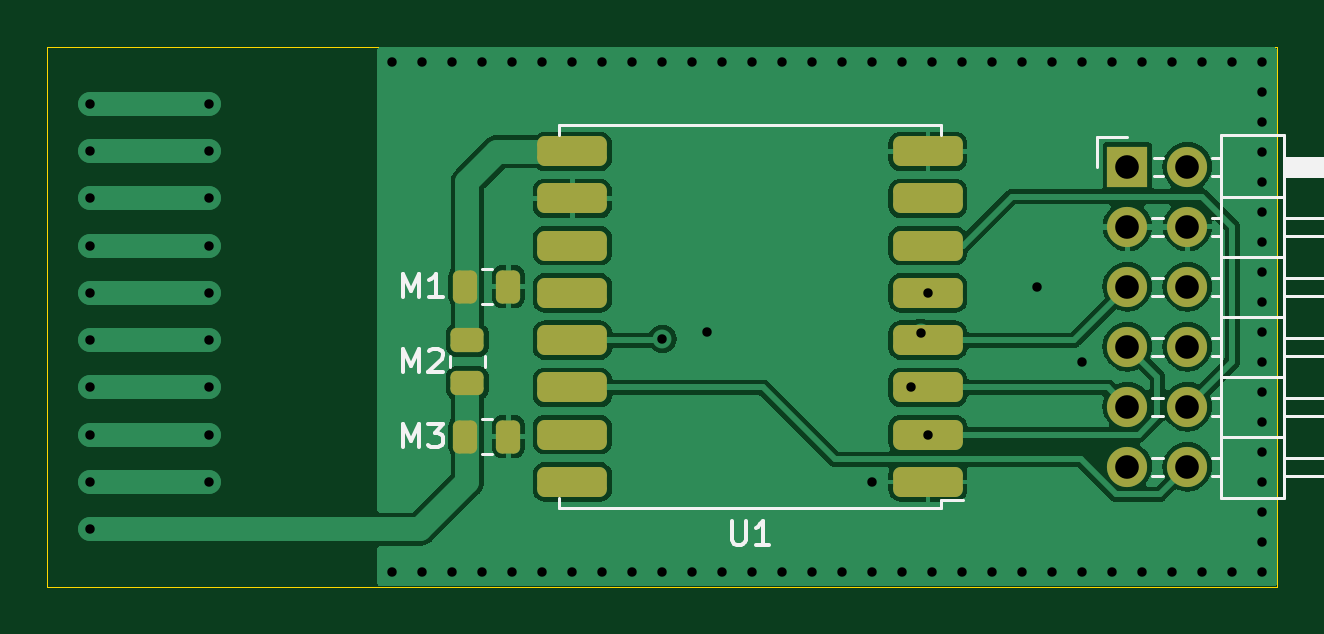
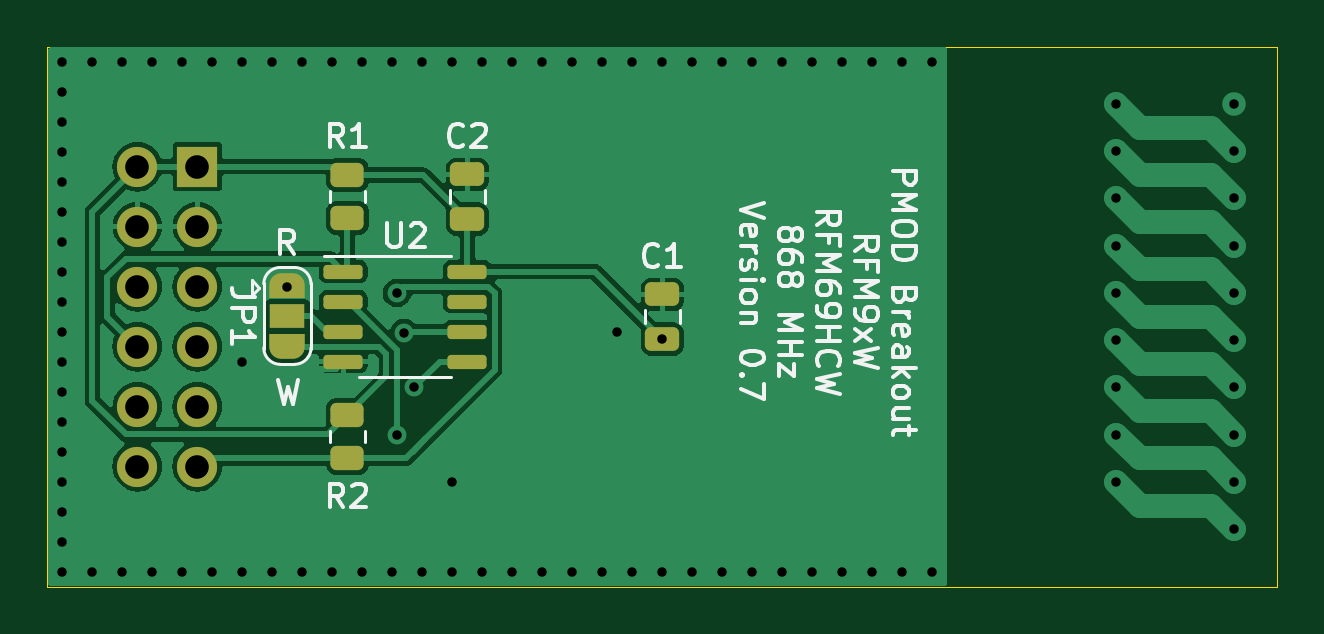
Circuit board: 11 layer files. Board 52.1 x 22.9 mm.
- bottom_copper: RFM9xW_868-B_Cu.gbr (52236 bytes)
- bottom_mask: RFM9xW_868-B_Mask.gbr (3210 bytes)
- paste: RFM9xW_868-B_Paste.gbr (1820 bytes)
- bottom_silk: RFM9xW_868-B_Silkscreen.gbr (30226 bytes)
- outline: RFM9xW_868-Edge_Cuts.gbr (610 bytes)
- top_copper: RFM9xW_868-F_Cu.gbr (64469 bytes)
- top_mask: RFM9xW_868-F_Mask.gbr (2341 bytes)
- paste: RFM9xW_868-F_Paste.gbr (1953 bytes)
- top_silk: RFM9xW_868-F_Silkscreen.gbr (6865 bytes)
- drill: RFM9xW_868-NPTH.drl (270 bytes)
- drill: RFM9xW_868-PTH.drl (2060 bytes)

=== bottom_copper: RFM9xW_868-B_Cu.gbr (52236 bytes, source omitted) ===
=== bottom_mask: RFM9xW_868-B_Mask.gbr (3210 bytes, source withheld) ===
=== paste: RFM9xW_868-B_Paste.gbr (1820 bytes, source withheld) ===
=== bottom_silk: RFM9xW_868-B_Silkscreen.gbr (30226 bytes, source omitted) ===
=== outline: RFM9xW_868-Edge_Cuts.gbr ===
%TF.GenerationSoftware,KiCad,Pcbnew,7.0.10*%
%TF.CreationDate,2024-01-17T19:33:20+01:00*%
%TF.ProjectId,RFM9xW_868,52464d39-7857-45f3-9836-382e6b696361,rev?*%
%TF.SameCoordinates,Original*%
%TF.FileFunction,Profile,NP*%
%FSLAX46Y46*%
G04 Gerber Fmt 4.6, Leading zero omitted, Abs format (unit mm)*
G04 Created by KiCad (PCBNEW 7.0.10) date 2024-01-17 19:33:20*
%MOMM*%
%LPD*%
G01*
G04 APERTURE LIST*
%TA.AperFunction,Profile*%
%ADD10C,0.050000*%
%TD*%
G04 APERTURE END LIST*
D10*
X104140000Y-38100000D02*
X156210000Y-38100000D01*
X156210000Y-60960000D01*
X104140000Y-60960000D01*
X104140000Y-38100000D01*
M02*

=== top_copper: RFM9xW_868-F_Cu.gbr (64469 bytes, source omitted) ===
=== top_mask: RFM9xW_868-F_Mask.gbr (2341 bytes, source withheld) ===
=== paste: RFM9xW_868-F_Paste.gbr (1953 bytes, source withheld) ===
=== top_silk: RFM9xW_868-F_Silkscreen.gbr ===
%TF.GenerationSoftware,KiCad,Pcbnew,7.0.10*%
%TF.CreationDate,2024-01-17T19:33:20+01:00*%
%TF.ProjectId,RFM9xW_868,52464d39-7857-45f3-9836-382e6b696361,rev?*%
%TF.SameCoordinates,Original*%
%TF.FileFunction,Legend,Top*%
%TF.FilePolarity,Positive*%
%FSLAX46Y46*%
G04 Gerber Fmt 4.6, Leading zero omitted, Abs format (unit mm)*
G04 Created by KiCad (PCBNEW 7.0.10) date 2024-01-17 19:33:20*
%MOMM*%
%LPD*%
G01*
G04 APERTURE LIST*
%ADD10C,0.150000*%
%ADD11C,0.120000*%
G04 APERTURE END LIST*
D10*
X119205476Y-55064819D02*
X119205476Y-54064819D01*
X119205476Y-54064819D02*
X119538809Y-54779104D01*
X119538809Y-54779104D02*
X119872142Y-54064819D01*
X119872142Y-54064819D02*
X119872142Y-55064819D01*
X120253095Y-54064819D02*
X120872142Y-54064819D01*
X120872142Y-54064819D02*
X120538809Y-54445771D01*
X120538809Y-54445771D02*
X120681666Y-54445771D01*
X120681666Y-54445771D02*
X120776904Y-54493390D01*
X120776904Y-54493390D02*
X120824523Y-54541009D01*
X120824523Y-54541009D02*
X120872142Y-54636247D01*
X120872142Y-54636247D02*
X120872142Y-54874342D01*
X120872142Y-54874342D02*
X120824523Y-54969580D01*
X120824523Y-54969580D02*
X120776904Y-55017200D01*
X120776904Y-55017200D02*
X120681666Y-55064819D01*
X120681666Y-55064819D02*
X120395952Y-55064819D01*
X120395952Y-55064819D02*
X120300714Y-55017200D01*
X120300714Y-55017200D02*
X120253095Y-54969580D01*
X133128095Y-58184819D02*
X133128095Y-58994342D01*
X133128095Y-58994342D02*
X133175714Y-59089580D01*
X133175714Y-59089580D02*
X133223333Y-59137200D01*
X133223333Y-59137200D02*
X133318571Y-59184819D01*
X133318571Y-59184819D02*
X133509047Y-59184819D01*
X133509047Y-59184819D02*
X133604285Y-59137200D01*
X133604285Y-59137200D02*
X133651904Y-59089580D01*
X133651904Y-59089580D02*
X133699523Y-58994342D01*
X133699523Y-58994342D02*
X133699523Y-58184819D01*
X134699523Y-59184819D02*
X134128095Y-59184819D01*
X134413809Y-59184819D02*
X134413809Y-58184819D01*
X134413809Y-58184819D02*
X134318571Y-58327676D01*
X134318571Y-58327676D02*
X134223333Y-58422914D01*
X134223333Y-58422914D02*
X134128095Y-58470533D01*
X119205476Y-48714819D02*
X119205476Y-47714819D01*
X119205476Y-47714819D02*
X119538809Y-48429104D01*
X119538809Y-48429104D02*
X119872142Y-47714819D01*
X119872142Y-47714819D02*
X119872142Y-48714819D01*
X120872142Y-48714819D02*
X120300714Y-48714819D01*
X120586428Y-48714819D02*
X120586428Y-47714819D01*
X120586428Y-47714819D02*
X120491190Y-47857676D01*
X120491190Y-47857676D02*
X120395952Y-47952914D01*
X120395952Y-47952914D02*
X120300714Y-48000533D01*
X119205476Y-51889819D02*
X119205476Y-50889819D01*
X119205476Y-50889819D02*
X119538809Y-51604104D01*
X119538809Y-51604104D02*
X119872142Y-50889819D01*
X119872142Y-50889819D02*
X119872142Y-51889819D01*
X120300714Y-50985057D02*
X120348333Y-50937438D01*
X120348333Y-50937438D02*
X120443571Y-50889819D01*
X120443571Y-50889819D02*
X120681666Y-50889819D01*
X120681666Y-50889819D02*
X120776904Y-50937438D01*
X120776904Y-50937438D02*
X120824523Y-50985057D01*
X120824523Y-50985057D02*
X120872142Y-51080295D01*
X120872142Y-51080295D02*
X120872142Y-51175533D01*
X120872142Y-51175533D02*
X120824523Y-51318390D01*
X120824523Y-51318390D02*
X120253095Y-51889819D01*
X120253095Y-51889819D02*
X120872142Y-51889819D01*
D11*
%TO.C,J1*%
X148590000Y-41910000D02*
X149860000Y-41910000D01*
X148590000Y-43180000D02*
X148590000Y-41910000D01*
X150902929Y-45340000D02*
X151357071Y-45340000D01*
X150902929Y-46100000D02*
X151357071Y-46100000D01*
X150902929Y-47880000D02*
X151357071Y-47880000D01*
X150902929Y-48640000D02*
X151357071Y-48640000D01*
X150902929Y-50420000D02*
X151357071Y-50420000D01*
X150902929Y-51180000D02*
X151357071Y-51180000D01*
X150902929Y-52960000D02*
X151357071Y-52960000D01*
X150902929Y-53720000D02*
X151357071Y-53720000D01*
X150902929Y-55500000D02*
X151357071Y-55500000D01*
X150902929Y-56260000D02*
X151357071Y-56260000D01*
X150970000Y-42800000D02*
X151357071Y-42800000D01*
X150970000Y-43560000D02*
X151357071Y-43560000D01*
X153442929Y-42800000D02*
X153840000Y-42800000D01*
X153442929Y-43560000D02*
X153840000Y-43560000D01*
X153442929Y-45340000D02*
X153840000Y-45340000D01*
X153442929Y-46100000D02*
X153840000Y-46100000D01*
X153442929Y-47880000D02*
X153840000Y-47880000D01*
X153442929Y-48640000D02*
X153840000Y-48640000D01*
X153442929Y-50420000D02*
X153840000Y-50420000D01*
X153442929Y-51180000D02*
X153840000Y-51180000D01*
X153442929Y-52960000D02*
X153840000Y-52960000D01*
X153442929Y-53720000D02*
X153840000Y-53720000D01*
X153442929Y-55500000D02*
X153840000Y-55500000D01*
X153442929Y-56260000D02*
X153840000Y-56260000D01*
X153840000Y-41850000D02*
X153840000Y-57210000D01*
X153840000Y-44450000D02*
X156500000Y-44450000D01*
X153840000Y-46990000D02*
X156500000Y-46990000D01*
X153840000Y-49530000D02*
X156500000Y-49530000D01*
X153840000Y-52070000D02*
X156500000Y-52070000D01*
X153840000Y-54610000D02*
X156500000Y-54610000D01*
X153840000Y-57210000D02*
X156500000Y-57210000D01*
X156500000Y-41850000D02*
X153840000Y-41850000D01*
X156500000Y-42800000D02*
X162500000Y-42800000D01*
X156500000Y-42860000D02*
X162500000Y-42860000D01*
X156500000Y-42980000D02*
X162500000Y-42980000D01*
X156500000Y-43100000D02*
X162500000Y-43100000D01*
X156500000Y-43220000D02*
X162500000Y-43220000D01*
X156500000Y-43340000D02*
X162500000Y-43340000D01*
X156500000Y-43460000D02*
X162500000Y-43460000D01*
X156500000Y-45340000D02*
X162500000Y-45340000D01*
X156500000Y-47880000D02*
X162500000Y-47880000D01*
X156500000Y-50420000D02*
X162500000Y-50420000D01*
X156500000Y-52960000D02*
X162500000Y-52960000D01*
X156500000Y-55500000D02*
X162500000Y-55500000D01*
X156500000Y-57210000D02*
X156500000Y-41850000D01*
X162500000Y-42800000D02*
X162500000Y-43560000D01*
X162500000Y-43560000D02*
X156500000Y-43560000D01*
X162500000Y-45340000D02*
X162500000Y-46100000D01*
X162500000Y-46100000D02*
X156500000Y-46100000D01*
X162500000Y-47880000D02*
X162500000Y-48640000D01*
X162500000Y-48640000D02*
X156500000Y-48640000D01*
X162500000Y-50420000D02*
X162500000Y-51180000D01*
X162500000Y-51180000D02*
X156500000Y-51180000D01*
X162500000Y-52960000D02*
X162500000Y-53720000D01*
X162500000Y-53720000D02*
X156500000Y-53720000D01*
X162500000Y-55500000D02*
X162500000Y-56260000D01*
X162500000Y-56260000D02*
X156500000Y-56260000D01*
%TO.C,M3*%
X122517936Y-53875000D02*
X122972064Y-53875000D01*
X122517936Y-55345000D02*
X122972064Y-55345000D01*
%TO.C,U1*%
X141990000Y-57630000D02*
X141990000Y-57280000D01*
X141990000Y-57630000D02*
X125790000Y-57630000D01*
X141990000Y-57280000D02*
X142890000Y-57280000D01*
X141990000Y-41830000D02*
X141990000Y-41430000D01*
X141990000Y-41430000D02*
X125790000Y-41430000D01*
X125790000Y-57630000D02*
X125790000Y-57230000D01*
X125790000Y-41430000D02*
X125790000Y-41830000D01*
%TO.C,M1*%
X122517936Y-47525000D02*
X122972064Y-47525000D01*
X122517936Y-48995000D02*
X122972064Y-48995000D01*
%TO.C,M2*%
X122655000Y-51207936D02*
X122655000Y-51662064D01*
X121185000Y-51207936D02*
X121185000Y-51662064D01*
%TD*%
M02*

=== drill: RFM9xW_868-NPTH.drl ===
M48
; DRILL file {KiCad 7.0.10} date wo 17 jan 2024 19:33:22 CET
; FORMAT={-:-/ absolute / inch / decimal}
; #@! TF.CreationDate,2024-01-17T19:33:22+01:00
; #@! TF.GenerationSoftware,Kicad,Pcbnew,7.0.10
; #@! TF.FileFunction,NonPlated,1,2,NPTH
FMAT,2
INCH
%
G90
G05
M30

=== drill: RFM9xW_868-PTH.drl ===
M48
; DRILL file {KiCad 7.0.10} date wo 17 jan 2024 19:33:22 CET
; FORMAT={-:-/ absolute / inch / decimal}
; #@! TF.CreationDate,2024-01-17T19:33:22+01:00
; #@! TF.GenerationSoftware,Kicad,Pcbnew,7.0.10
; #@! TF.FileFunction,Plated,1,2,PTH
FMAT,2
INCH
; #@! TA.AperFunction,Plated,PTH,ViaDrill
T1C0.0157
; #@! TA.AperFunction,Plated,PTH,ComponentDrill
T2C0.0157
; #@! TA.AperFunction,Plated,PTH,ComponentDrill
T3C0.0394
%
G90
G05
T1
X4.675Y-1.525
X4.675Y-2.375
X4.725Y-1.525
X4.725Y-2.375
X4.775Y-1.525
X4.775Y-2.375
X4.825Y-1.525
X4.825Y-2.375
X4.875Y-1.525
X4.875Y-2.375
X4.925Y-1.525
X4.925Y-2.375
X4.975Y-1.525
X4.975Y-2.375
X5.025Y-1.525
X5.025Y-2.375
X5.075Y-1.525
X5.075Y-2.375
X5.125Y-1.525
X5.125Y-1.9874
X5.125Y-2.375
X5.175Y-1.525
X5.175Y-2.375
X5.2Y-1.975
X5.225Y-1.525
X5.225Y-2.375
X5.275Y-1.525
X5.275Y-2.375
X5.325Y-1.525
X5.325Y-2.375
X5.375Y-1.525
X5.375Y-2.375
X5.425Y-1.525
X5.425Y-2.375
X5.475Y-1.525
X5.475Y-2.225
X5.475Y-2.375
X5.525Y-1.525
X5.525Y-2.375
X5.539Y-2.0681
X5.5553Y-1.9771
X5.5675Y-1.9106
X5.5675Y-2.1469
X5.575Y-1.525
X5.575Y-2.375
X5.625Y-1.525
X5.625Y-2.375
X5.675Y-1.525
X5.675Y-2.375
X5.725Y-1.525
X5.725Y-2.375
X5.75Y-1.9
X5.775Y-1.525
X5.775Y-2.375
X5.825Y-1.525
X5.825Y-2.025
X5.825Y-2.375
X5.875Y-1.525
X5.875Y-2.375
X5.925Y-1.525
X5.925Y-2.375
X5.975Y-1.525
X5.975Y-2.375
X6.025Y-1.525
X6.025Y-2.375
X6.075Y-1.525
X6.075Y-2.375
X6.125Y-1.525
X6.125Y-1.575
X6.125Y-1.625
X6.125Y-1.675
X6.125Y-1.725
X6.125Y-1.775
X6.125Y-1.825
X6.125Y-1.875
X6.125Y-1.925
X6.125Y-1.975
X6.125Y-2.025
X6.125Y-2.075
X6.125Y-2.125
X6.125Y-2.175
X6.125Y-2.225
X6.125Y-2.275
X6.125Y-2.325
X6.125Y-2.375
T2
X4.1717Y-1.5957
X4.1717Y-1.6744
X4.1717Y-1.7531
X4.1717Y-1.8319
X4.1717Y-1.9106
X4.1717Y-1.9894
X4.1717Y-2.0681
X4.1717Y-2.1469
X4.1717Y-2.2256
X4.1717Y-2.3043
X4.3685Y-1.5957
X4.3685Y-1.6744
X4.3685Y-1.7531
X4.3685Y-1.8319
X4.3685Y-1.9106
X4.3685Y-1.9894
X4.3685Y-2.0681
X4.3685Y-2.1469
X4.3685Y-2.2256
T3
X5.9Y-1.7
X5.9Y-1.8
X5.9Y-1.9
X5.9Y-2.0
X5.9Y-2.1
X5.9Y-2.2
X6.0Y-1.7
X6.0Y-1.8
X6.0Y-1.9
X6.0Y-2.0
X6.0Y-2.1
X6.0Y-2.2
M30

